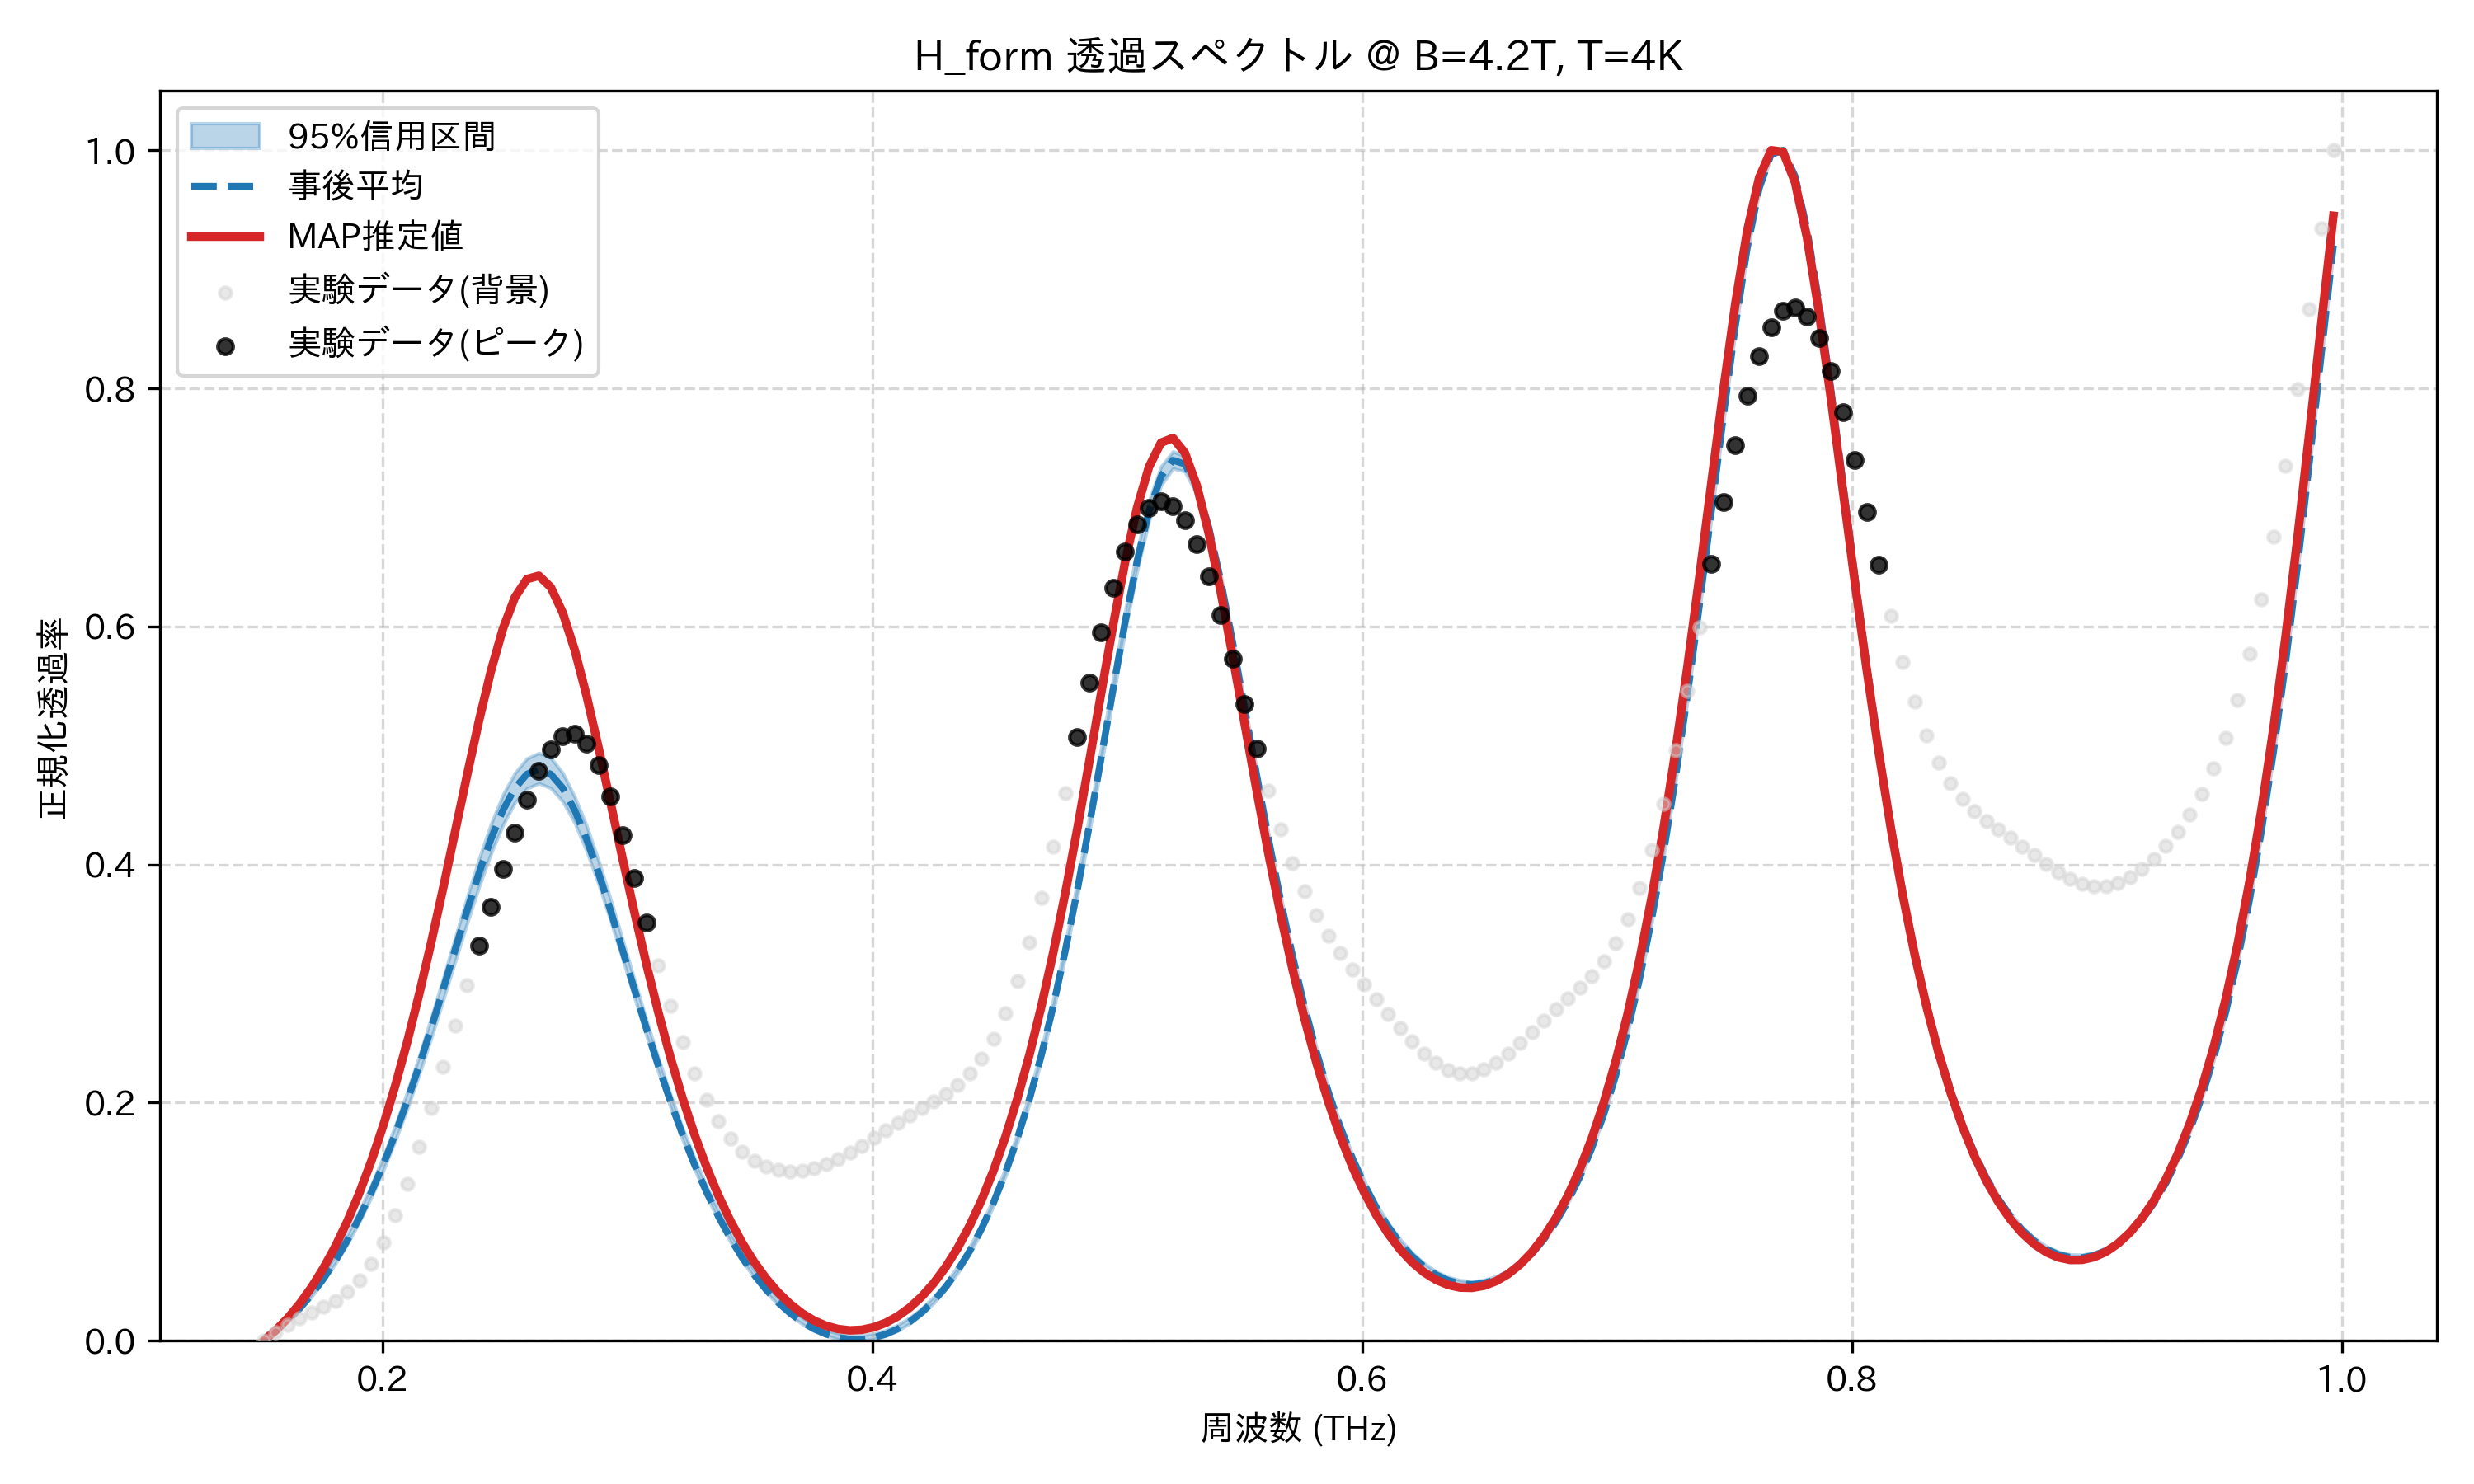

The file beside this chart, header and first rows:
frequency_thz, mean_transmission, map_transmission, lower_95, upper_95, observed_normalized
0.1514, 0.0007107, 0.0, 0.0, 0.004195, 0.0
0.1563, 0.008156, 0.008697, 0.007266, 0.01174, 0.00702
0.1612, 0.01692, 0.01898, 0.01582, 0.02064, 0.01357
0.1661, 0.0271, 0.03102, 0.02575, 0.03102, 0.01908
0.171, 0.03884, 0.045, 0.03716, 0.04297, 0.02375
0.1759, 0.05223, 0.06111, 0.05019, 0.05659, 0.02829
0.1808, 0.06741, 0.07955, 0.06493, 0.07207, 0.03365
0.1856, 0.08449, 0.1005, 0.08151, 0.08964, 0.04084
0.1905, 0.1036, 0.1243, 0.1001, 0.1092, 0.05085
0.1954, 0.1248, 0.1511, 0.1207, 0.1309, 0.06454
0.2003, 0.1482, 0.1811, 0.1433, 0.1547, 0.08255
0.2052, 0.1738, 0.2144, 0.1681, 0.181, 0.1051
0.2101, 0.2015, 0.2512, 0.195, 0.2092, 0.1321
0.2149, 0.2313, 0.2913, 0.2238, 0.2392, 0.1626
0.2198, 0.2627, 0.3345, 0.2543, 0.2713, 0.1956
0.2247, 0.2954, 0.3803, 0.2861, 0.3046, 0.2299
0.2296, 0.3286, 0.4276, 0.3186, 0.3385, 0.2645
0.2345, 0.3615, 0.4751, 0.3508, 0.3725, 0.2986
0.2394, 0.3929, 0.521, 0.3814, 0.405, 0.3321
0.2443, 0.4214, 0.5628, 0.4094, 0.4342, 0.3648
0.2491, 0.4457, 0.5982, 0.4334, 0.4588, 0.3964
0.254, 0.4643, 0.6245, 0.4521, 0.477, 0.4267
0.2589, 0.4759, 0.6398, 0.4639, 0.4891, 0.4545
0.2638, 0.4799, 0.6426, 0.4683, 0.4937, 0.4786
0.2687, 0.4759, 0.6329, 0.4642, 0.4896, 0.4971
0.2736, 0.4642, 0.6114, 0.453, 0.4769, 0.5081
0.2785, 0.4456, 0.5802, 0.435, 0.4568, 0.5099
0.2833, 0.4212, 0.5414, 0.4112, 0.4324, 0.5018
0.2882, 0.3926, 0.4978, 0.3833, 0.403, 0.4839
0.2931, 0.361, 0.4516, 0.3528, 0.3706, 0.4575
0.298, 0.328, 0.4049, 0.3207, 0.3369, 0.4249
0.3029, 0.2947, 0.3593, 0.288, 0.3027, 0.3887
0.3078, 0.262, 0.3159, 0.256, 0.2692, 0.3513
0.3127, 0.2307, 0.2754, 0.2252, 0.2371, 0.315
0.3175, 0.2011, 0.2381, 0.1962, 0.207, 0.2811
0.3224, 0.1736, 0.2042, 0.1692, 0.1791, 0.2508
0.3273, 0.1483, 0.1736, 0.1444, 0.1535, 0.2245
0.3322, 0.1253, 0.1463, 0.1218, 0.1304, 0.2023
0.3371, 0.1046, 0.1222, 0.1015, 0.1094, 0.1842
0.342, 0.08614, 0.1009, 0.0834, 0.09073, 0.1699
0.3468, 0.06976, 0.08227, 0.06729, 0.07414, 0.1591
0.3517, 0.05538, 0.06614, 0.05308, 0.05959, 0.1514
0.3566, 0.0429, 0.05232, 0.04076, 0.04697, 0.1462
0.3615, 0.03221, 0.04062, 0.03026, 0.03616, 0.1434
0.3664, 0.02321, 0.03092, 0.0214, 0.02706, 0.1424
0.3713, 0.01583, 0.02308, 0.01415, 0.01958, 0.143
0.3762, 0.00999, 0.01701, 0.008421, 0.01366, 0.145
0.381, 0.005642, 0.01263, 0.004177, 0.009247, 0.1483
0.3859, 0.002746, 0.009899, 0.001375, 0.006267, 0.1527
0.3908, 0.001283, 0.008777, 0.0, 0.004746, 0.1579
0.3957, 0.001249, 0.00926, 0.0, 0.004691, 0.1639
0.4006, 0.002661, 0.01136, 0.001365, 0.006096, 0.1702
0.4055, 0.005554, 0.01512, 0.004202, 0.008967, 0.1768
0.4104, 0.009987, 0.0206, 0.008569, 0.01338, 0.1832
0.4152, 0.01604, 0.02789, 0.01454, 0.01949, 0.1893
0.4201, 0.02381, 0.0371, 0.02222, 0.02732, 0.1952
0.425, 0.03343, 0.04838, 0.03174, 0.03699, 0.201
0.4299, 0.04506, 0.06189, 0.04325, 0.04858, 0.2074
0.4348, 0.0589, 0.07785, 0.05694, 0.06242, 0.2149
0.4397, 0.07516, 0.09649, 0.07301, 0.07877, 0.2244
... 114 more rows
